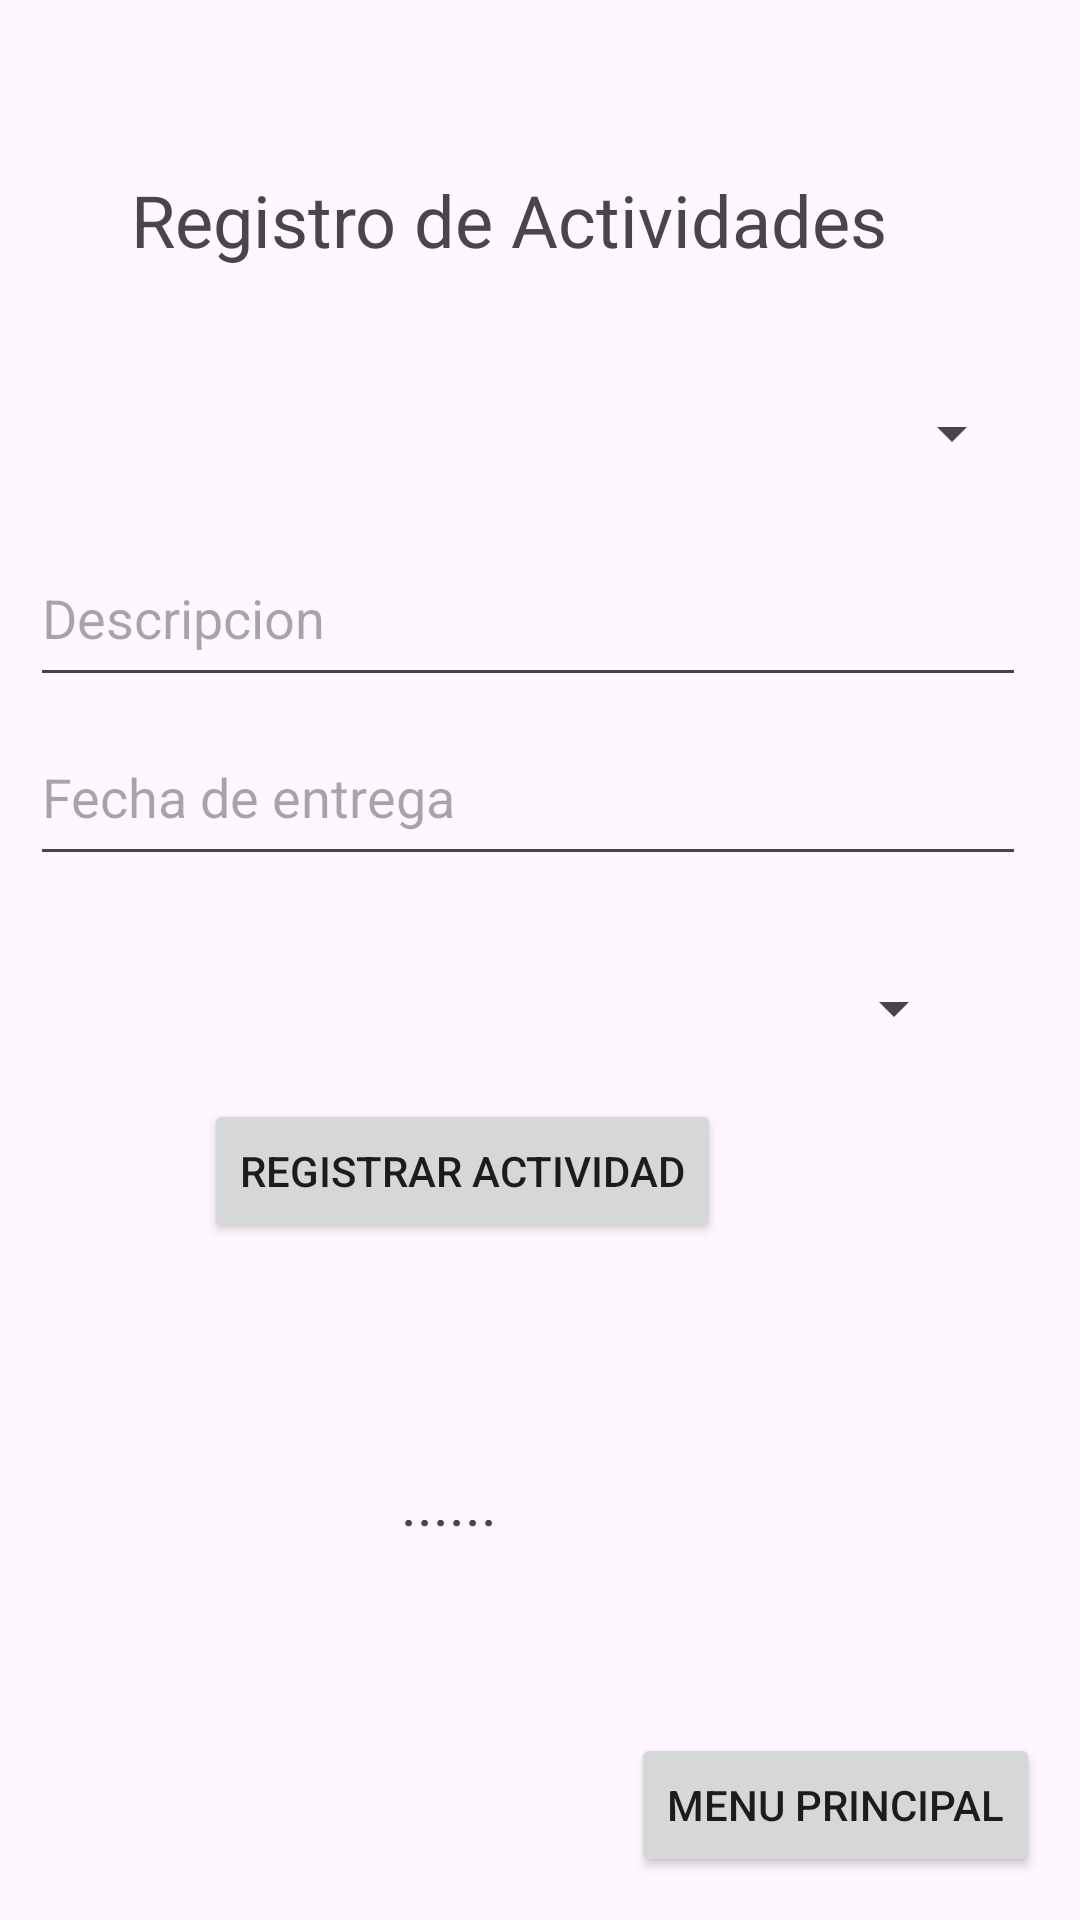

Write the Android layout XML for this screen, with the resource values it uses.
<!-- AndroidManifest.xml: application theme Theme.Studify_App -->
<!-- res/layout/registro_actividades.xml -->
<?xml version="1.0" encoding="utf-8"?>
<androidx.constraintlayout.widget.ConstraintLayout xmlns:android="http://schemas.android.com/apk/res/android"
    xmlns:app="http://schemas.android.com/apk/res-auto"
    xmlns:tools="http://schemas.android.com/tools"
    android:layout_width="match_parent"
    android:layout_height="match_parent">

    <EditText
        android:id="@+id/edtxtNota"
        android:layout_width="332dp"
        android:layout_height="56dp"
        android:hint="Fecha de entrega"
        app:layout_constraintBottom_toBottomOf="parent"
        app:layout_constraintEnd_toEndOf="parent"
        app:layout_constraintHorizontal_bias="0.354"
        app:layout_constraintStart_toStartOf="parent"
        app:layout_constraintTop_toTopOf="parent"
        app:layout_constraintVertical_bias="0.404" />

    <TextView
        android:id="@+id/txtvResultadoGuardarCalificacion"
        android:layout_width="wrap_content"
        android:layout_height="wrap_content"
        android:text="......"
        android:textSize="20sp"
        app:layout_constraintBottom_toBottomOf="parent"
        app:layout_constraintEnd_toEndOf="parent"
        app:layout_constraintHorizontal_bias="0.408"
        app:layout_constraintStart_toStartOf="parent"
        app:layout_constraintTop_toTopOf="parent"
        app:layout_constraintVertical_bias="0.795" />

    <EditText
        android:id="@+id/edtxtPonderacion"
        android:layout_width="332dp"
        android:layout_height="56dp"
        android:hint="Descripcion"
        app:layout_constraintBottom_toBottomOf="parent"
        app:layout_constraintEnd_toEndOf="parent"
        app:layout_constraintHorizontal_bias="0.354"
        app:layout_constraintStart_toStartOf="parent"
        app:layout_constraintTop_toTopOf="parent"
        app:layout_constraintVertical_bias="0.302" />

    <Button
        android:id="@+id/btnGuardarCalificacion"
        android:layout_width="wrap_content"
        android:layout_height="wrap_content"
        android:text="Registrar Actividad"
        app:layout_constraintBottom_toBottomOf="parent"
        app:layout_constraintEnd_toEndOf="parent"
        app:layout_constraintHorizontal_bias="0.363"
        app:layout_constraintStart_toStartOf="parent"
        app:layout_constraintTop_toTopOf="parent"
        app:layout_constraintVertical_bias="0.619" />

    <TextView
        android:id="@+id/txtvInfoActividades"
        android:layout_width="wrap_content"
        android:layout_height="wrap_content"
        android:text="Registro de Actividades"
        android:textSize="24sp"
        app:layout_constraintBottom_toBottomOf="parent"
        app:layout_constraintEnd_toEndOf="parent"
        app:layout_constraintHorizontal_bias="0.407"
        app:layout_constraintStart_toStartOf="parent"
        app:layout_constraintTop_toTopOf="parent"
        app:layout_constraintVertical_bias="0.094" />

    <Button
        android:id="@+id/btnRMenuPrincipal4"
        app:layout_constraintBottom_toBottomOf="parent"
        app:layout_constraintEnd_toEndOf="parent"
        app:layout_constraintHorizontal_bias="0.94"
        app:layout_constraintStart_toStartOf="parent"
        app:layout_constraintTop_toTopOf="parent"
        app:layout_constraintVertical_bias="0.976"
        android:layout_width="wrap_content"
        android:layout_height="wrap_content"
        android:text="Menu Principal"
        tools:layout_editor_absoluteX="251dp"
        tools:layout_editor_absoluteY="667dp" />

    <Spinner
        android:id="@+id/SpinCategoria"
        android:layout_width="308dp"
        android:layout_height="50dp"
        app:layout_constraintBottom_toBottomOf="parent"
        app:layout_constraintEnd_toEndOf="parent"
        app:layout_constraintHorizontal_bias="0.271"
        app:layout_constraintStart_toStartOf="parent"
        app:layout_constraintTop_toTopOf="parent"
        app:layout_constraintVertical_bias="0.527" />

    <Spinner
        android:id="@+id/SpinMateria"
        android:layout_width="326dp"
        android:layout_height="52dp"
        app:layout_constraintBottom_toBottomOf="parent"
        app:layout_constraintEnd_toEndOf="parent"
        app:layout_constraintHorizontal_bias="0.451"
        app:layout_constraintStart_toStartOf="parent"
        app:layout_constraintTop_toTopOf="parent"
        app:layout_constraintVertical_bias="0.201" />

</androidx.constraintlayout.widget.ConstraintLayout>
<!-- resources referenced by this layout -->
<resources>
  <style name="Theme.Studify_App" parent="Base.Theme.Studify_App" />
  <style name="Base.Theme.Studify_App" parent="Theme.Material3.DayNight.NoActionBar">
          
          
      </style>
</resources>
